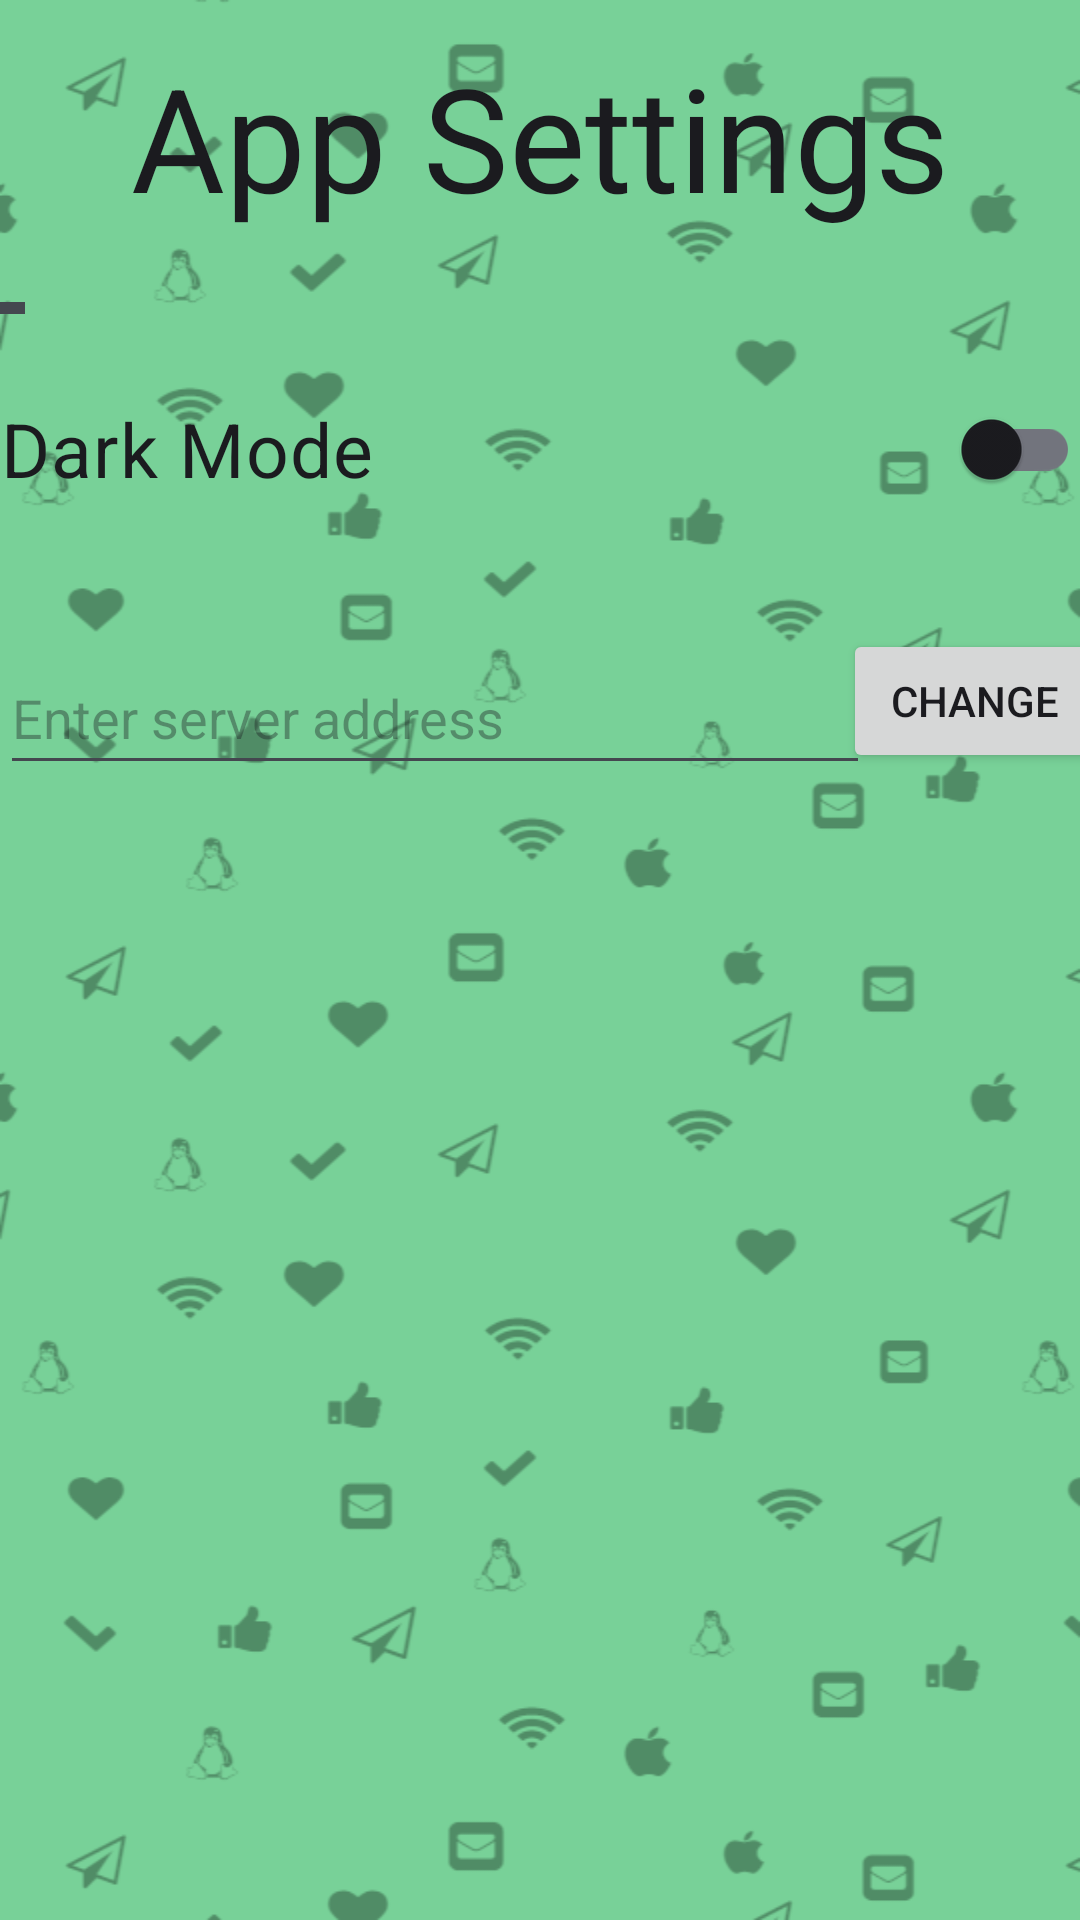

Reconstruct the res/layout file that produces this screen, plus the resources it refers to.
<!-- AndroidManifest.xml: application theme Theme.Ap2ex3 -->
<!-- res/layout/activity_settings.xml -->
<?xml version="1.0" encoding="utf-8"?>
<androidx.constraintlayout.widget.ConstraintLayout xmlns:android="http://schemas.android.com/apk/res/android"
    xmlns:app="http://schemas.android.com/apk/res-auto"
    xmlns:tools="http://schemas.android.com/tools"
    android:layout_width="match_parent"
    android:layout_height="match_parent">

    <TextView
        android:id="@+id/textView"
        android:layout_width="match_parent"
        android:layout_height="wrap_content"
        android:gravity="center_horizontal"
        android:text="App Settings"
        android:textAppearance="@style/TextAppearance.AppCompat.Large"
        android:textColor="?android:textColorPrimary"
        android:textSize="@android:dimen/app_icon_size"
        app:layout_constraintBottom_toBottomOf="parent"
        app:layout_constraintTop_toTopOf="parent"
        app:layout_constraintVertical_bias="0.023"
        tools:layout_editor_absoluteX="0dp">

    </TextView>

    <ImageButton
        android:id="@+id/backButton"
        android:layout_width="48dp"
        android:layout_height="48dp"
        android:layout_marginTop="1dp"
        android:layout_marginEnd="344dp"
        android:alpha="1"
        android:background="?attr/actionModeCloseDrawable"
        android:contentDescription="Logout Button"
        app:layout_constraintBottom_toTopOf="@+id/theme_switch"
        app:layout_constraintEnd_toEndOf="parent"
        app:layout_constraintTop_toBottomOf="@+id/textView"
        app:layout_constraintVertical_bias="0.0" />

    <androidx.appcompat.widget.SwitchCompat
        android:id="@+id/theme_switch"
        android:layout_width="match_parent"
        android:layout_height="48dp"
        android:layout_marginTop="48dp"
        android:text="Dark Mode"
        android:textSize="25dp"
        app:layout_constraintTop_toBottomOf="@+id/textView"
        tools:layout_editor_absoluteX="0dp" />

    <androidx.appcompat.widget.AppCompatEditText
        android:id="@+id/server_address_field"
        android:layout_width="290dp"
        android:layout_height="48dp"
        android:layout_marginTop="40dp"
        android:hint="Enter server address"
        app:layout_constraintBottom_toBottomOf="parent"
        app:layout_constraintStart_toStartOf="parent"
        app:layout_constraintTop_toBottomOf="@+id/theme_switch"
        app:layout_constraintVertical_bias="0.0">

    </androidx.appcompat.widget.AppCompatEditText>

    <Button
        android:id="@+id/change_server_button"
        android:layout_width="wrap_content"
        android:layout_height="48dp"
        android:layout_marginTop="36dp"
        android:text="Change"
        android:textColor="?android:textColorPrimary"
        app:layout_constraintEnd_toEndOf="parent"
        app:layout_constraintStart_toEndOf="@+id/server_address_field"
        app:layout_constraintTop_toBottomOf="@+id/theme_switch" />

</androidx.constraintlayout.widget.ConstraintLayout>
<!-- resources referenced by this layout -->
<resources>
  <style name="Theme.Ap2ex3" parent="Base.Theme.Ap2ex3" />
  <style name="Base.Theme.Ap2ex3" parent="Theme.Material3.DynamicColors.Light">
          
          <item name="colorPrimary">@color/my_light_primary</item>
          <item name="windowNoTitle">true</item>
          <item name="android:textColor">#000000</item>
          <item name="android:windowBackground">@drawable/tile_background</item>
  
      </style>
  <color name="my_light_primary">#91FF98</color>
  <!-- drawable tile_background: png bitmap (drawable, 21536 bytes) -->
</resources>
